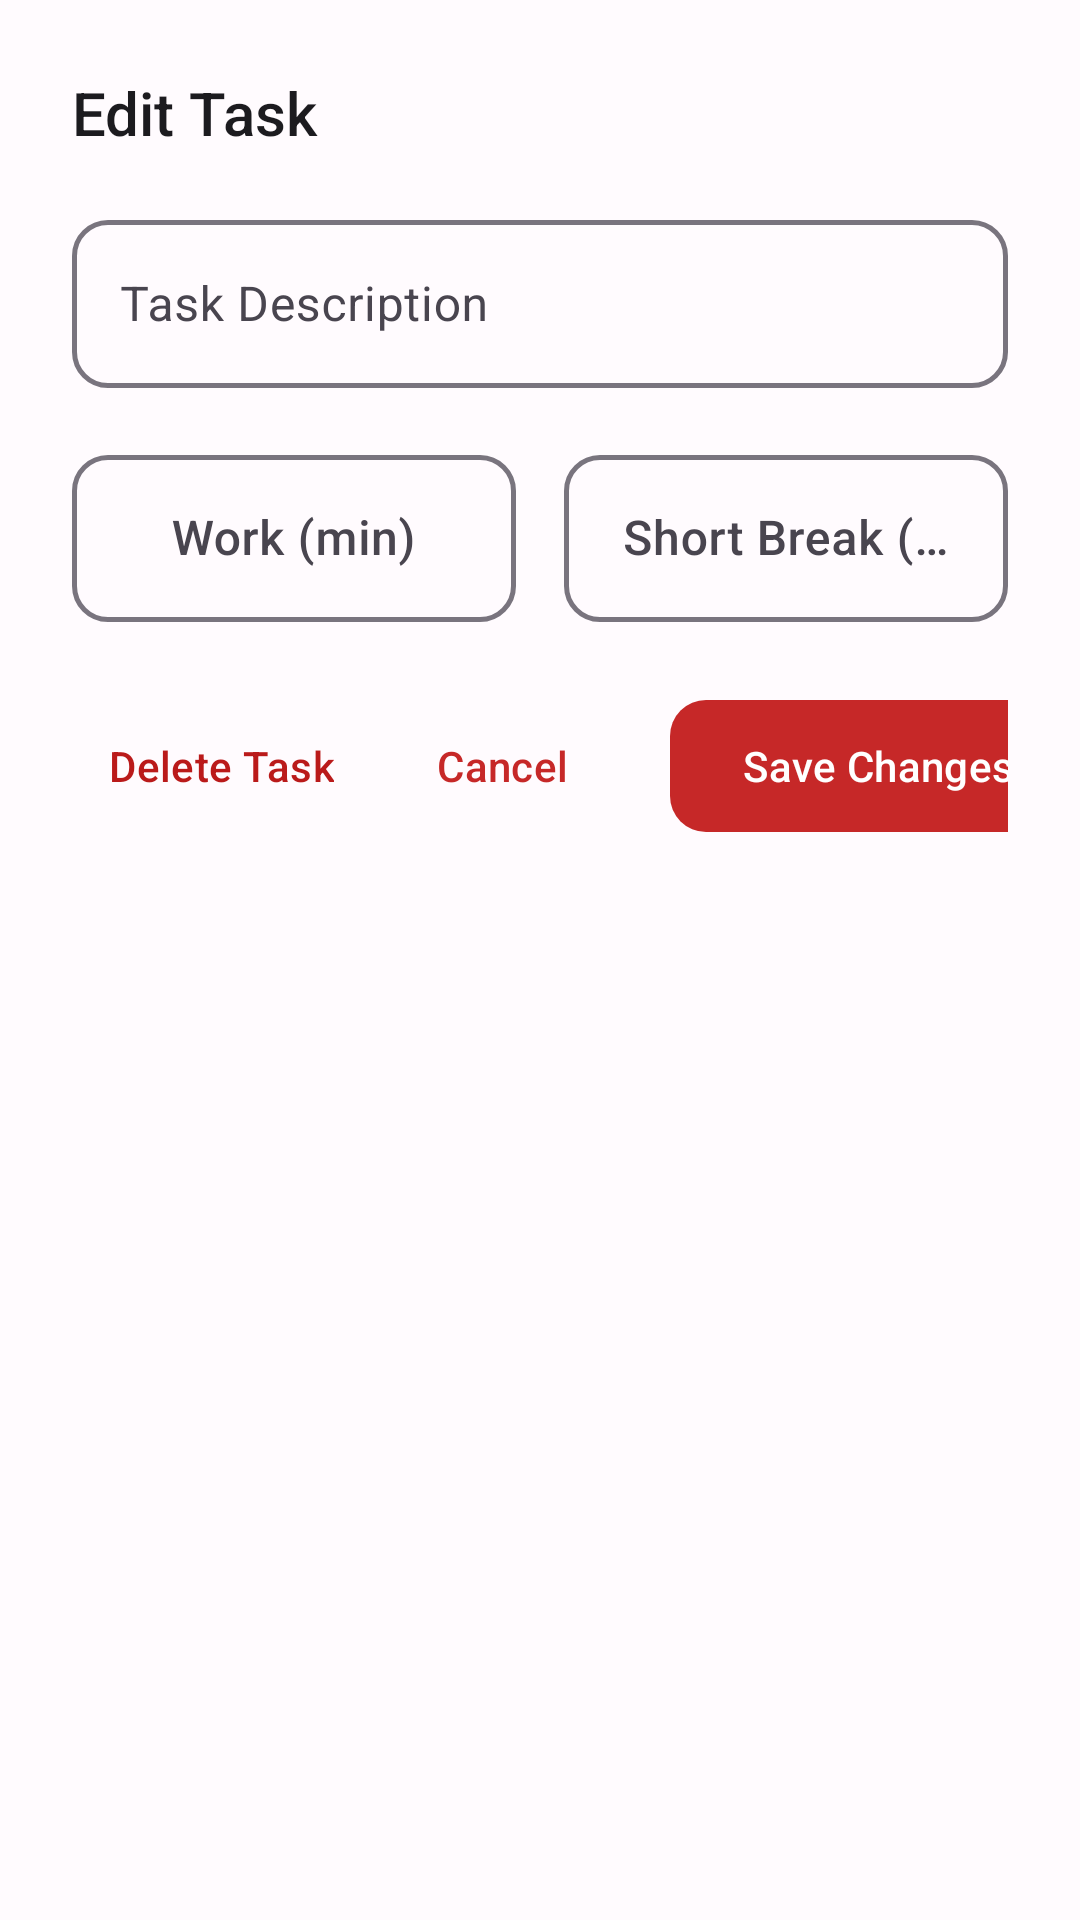

Here is an Android app screen rendered from its layout file. Give the layout XML and the strings, colors and styles it references.
<!-- AndroidManifest.xml: application theme Theme.AnotherPomodoroApp -->
<!-- res/layout/dialog_edit_task.xml -->
<?xml version="1.0" encoding="utf-8"?>
<LinearLayout xmlns:android="http://schemas.android.com/apk/res/android"
    xmlns:app="http://schemas.android.com/apk/res-auto"
    android:layout_width="match_parent"
    android:layout_height="wrap_content"
    android:layout_margin="16dp"
    android:background="?attr/colorSurface"
    android:orientation="vertical"
    android:padding="24dp">

    <TextView
        android:layout_width="match_parent"
        android:layout_height="wrap_content"
        android:text="@string/edit_task"
        android:textColor="?attr/colorOnSurface"
        android:textSize="20sp"
        android:fontFamily="sans-serif-medium" />

    <com.google.android.material.textfield.TextInputLayout
        android:id="@+id/til_edit_title"
        style="@style/Widget.App.TextInputLayout.Outlined"
        android:layout_width="match_parent"
        android:layout_height="wrap_content"
        android:layout_marginTop="16dp"
        android:hint="@string/task_description"
        app:endIconMode="clear_text">

        <com.google.android.material.textfield.TextInputEditText
            android:id="@+id/et_edit_title"
            android:layout_width="match_parent"
            android:layout_height="wrap_content"
            android:inputType="textCapSentences|textMultiLine"
            android:textColor="?attr/colorOnSurface"
            android:minHeight="56dp"
            android:fontFamily="sans-serif" />
    </com.google.android.material.textfield.TextInputLayout>

    <LinearLayout
        android:id="@+id/ll_edit_duration_container"
        android:layout_width="match_parent"
        android:layout_height="wrap_content"
        android:layout_marginTop="16dp"
        android:orientation="horizontal"
        android:animateLayoutChanges="true">

        <com.google.android.material.textfield.TextInputLayout
            style="@style/Widget.App.TextInputLayout.Outlined"
            android:layout_width="0dp"
            android:layout_height="wrap_content"
            android:layout_marginEnd="8dp"
            android:layout_weight="1"
            android:hint="@string/work_min"
            app:endIconMode="clear_text">

            <com.google.android.material.textfield.TextInputEditText
                android:id="@+id/et_edit_work_time"
                android:layout_width="match_parent"
                android:layout_height="wrap_content"
                android:gravity="center"
                android:inputType="number"
                android:textColor="?attr/colorOnSurface"
                android:fontFamily="sans-serif-medium" />
        </com.google.android.material.textfield.TextInputLayout>

        <com.google.android.material.textfield.TextInputLayout
            style="@style/Widget.App.TextInputLayout.Outlined"
            android:layout_width="0dp"
            android:layout_height="wrap_content"
            android:layout_marginStart="8dp"
            android:layout_weight="1"
            android:hint="@string/break_min"
            app:endIconMode="clear_text">

            <com.google.android.material.textfield.TextInputEditText
                android:id="@+id/et_edit_break_time"
                android:layout_width="match_parent"
                android:layout_height="wrap_content"
                android:gravity="center"
                android:inputType="number"
                android:textColor="?attr/colorOnSurface"
                android:fontFamily="sans-serif-medium" />
        </com.google.android.material.textfield.TextInputLayout>
    </LinearLayout>

    <LinearLayout
        android:layout_width="match_parent"
        android:layout_height="wrap_content"
        android:layout_marginTop="24dp"
        android:gravity="center_vertical"
        android:orientation="horizontal">

        <com.google.android.material.button.MaterialButton
            android:id="@+id/btn_delete_task"
            style="@style/Widget.App.Button.Text"
            android:layout_width="wrap_content"
            android:layout_height="wrap_content"
            android:text="@string/delete_task"
            android:textColor="@color/md_sys_color_error" />

        <View
            android:layout_width="0dp"
            android:layout_height="0dp"
            android:layout_weight="1" />

        <com.google.android.material.button.MaterialButton
            android:id="@+id/btn_cancel_edit"
            style="@style/Widget.App.Button.Text"
            android:layout_width="wrap_content"
            android:layout_height="44dp"
            android:text="@string/cancel"
            android:textAllCaps="false" />

        <com.google.android.material.button.MaterialButton
            android:id="@+id/btn_save_task"
            style="@style/Widget.App.Button.Filled"
            android:layout_width="wrap_content"
            android:layout_height="44dp"
            android:layout_marginStart="12dp"
            android:text="@string/save_changes"
            android:textAllCaps="false"
            app:icon="@drawable/ic_check"
            app:iconGravity="textEnd"
            app:iconPadding="8dp" />
    </LinearLayout>

</LinearLayout>
<!-- resources referenced by this layout -->
<resources>
  <color name="md_sys_color_error">#BA1A1A</color>
  <string name="break_min">Short Break (min)</string>
  <string name="cancel">Cancel</string>
  <string name="delete_task">Delete Task</string>
  <string name="edit_task">Edit Task</string>
  <string name="save_changes">Save Changes</string>
  <string name="task_description">Task Description</string>
  <string name="work_min">Work (min)</string>
  <style name="Theme.AnotherPomodoroApp" parent="Base.Theme.AnotherPomodoroApp" />
  <style name="TextAppearance.App.BodyMedium" parent="TextAppearance.Material3.BodyMedium">
          <item name="android:textSize">14sp</item>
          <item name="android:fontFamily">sans-serif</item>
          <item name="android:letterSpacing">0.025</item>
      </style>
  <color name="md_sys_color_primary">#C62828</color>
  <color name="md_sys_color_on_primary">#FFFFFF</color>
  <color name="md_sys_color_primary_container">#FFDAD6</color>
  <color name="md_sys_color_on_primary_container">#410E0B</color>
  <color name="md_sys_color_secondary">#625B71</color>
  <color name="md_sys_color_on_secondary">#FFFFFF</color>
  <color name="md_sys_color_secondary_container">#E8DEF8</color>
  <color name="md_sys_color_on_secondary_container">#1D192B</color>
  <color name="md_sys_color_tertiary">#7D5260</color>
  <color name="md_sys_color_on_tertiary">#FFFFFF</color>
  <color name="md_sys_color_tertiary_container">#FFD8E4</color>
  <color name="md_sys_color_on_tertiary_container">#31111D</color>
  <color name="md_sys_color_surface">#FFFBFE</color>
  <color name="md_sys_color_on_surface">#1C1B1F</color>
  <color name="md_sys_color_surface_variant">#E7E0EC</color>
  <color name="md_sys_color_on_surface_variant">#49454F</color>
  <color name="md_sys_color_on_error">#FFFFFF</color>
  <color name="md_sys_color_error_container">#FFDAD6</color>
  <color name="md_sys_color_on_error_container">#410E0B</color>
  <color name="md_sys_color_background">#FFFBFE</color>
  <color name="md_sys_color_on_background">#1C1B1F</color>
  <color name="md_sys_color_outline">#79747E</color>
  <color name="md_sys_color_outline_variant">#CAC4D0</color>
  <style name="ShapeAppearance.App.SmallComponent" parent="ShapeAppearance.Material3.SmallComponent">
          <item name="cornerFamily">rounded</item>
          <item name="cornerSize">12dp</item>
      </style>
  <style name="ShapeAppearance.App.MediumComponent" parent="ShapeAppearance.Material3.MediumComponent">
          <item name="cornerFamily">rounded</item>
          <item name="cornerSize">16dp</item>
      </style>
  <style name="ShapeAppearance.App.LargeComponent" parent="ShapeAppearance.Material3.LargeComponent">
          <item name="cornerFamily">rounded</item>
          <item name="cornerSize">24dp</item>
      </style>
  <style name="TextAppearance.App.TitleLarge" parent="TextAppearance.Material3.TitleLarge">
          <item name="android:textSize">22sp</item>
          <item name="android:fontFamily">sans-serif-medium</item>
          <item name="android:letterSpacing">0</item>
      </style>
  <style name="TextAppearance.App.BodyLarge" parent="TextAppearance.Material3.BodyLarge">
          <item name="android:textSize">16sp</item>
          <item name="android:fontFamily">sans-serif</item>
          <item name="android:letterSpacing">0.015</item>
      </style>
  <style name="TextAppearance.App.BodySmall" parent="TextAppearance.Material3.BodySmall">
          <item name="android:textSize">12sp</item>
          <item name="android:fontFamily">sans-serif</item>
          <item name="android:letterSpacing">0.04</item>
      </style>
  <style name="Widget.App.Chip" parent="Widget.Material3.Chip.Assist">
          <item name="chipCornerRadius">16dp</item>
          <item name="chipMinHeight">32dp</item>
          <item name="android:textAppearance">@style/TextAppearance.App.LabelMedium</item>
      </style>
</resources>
